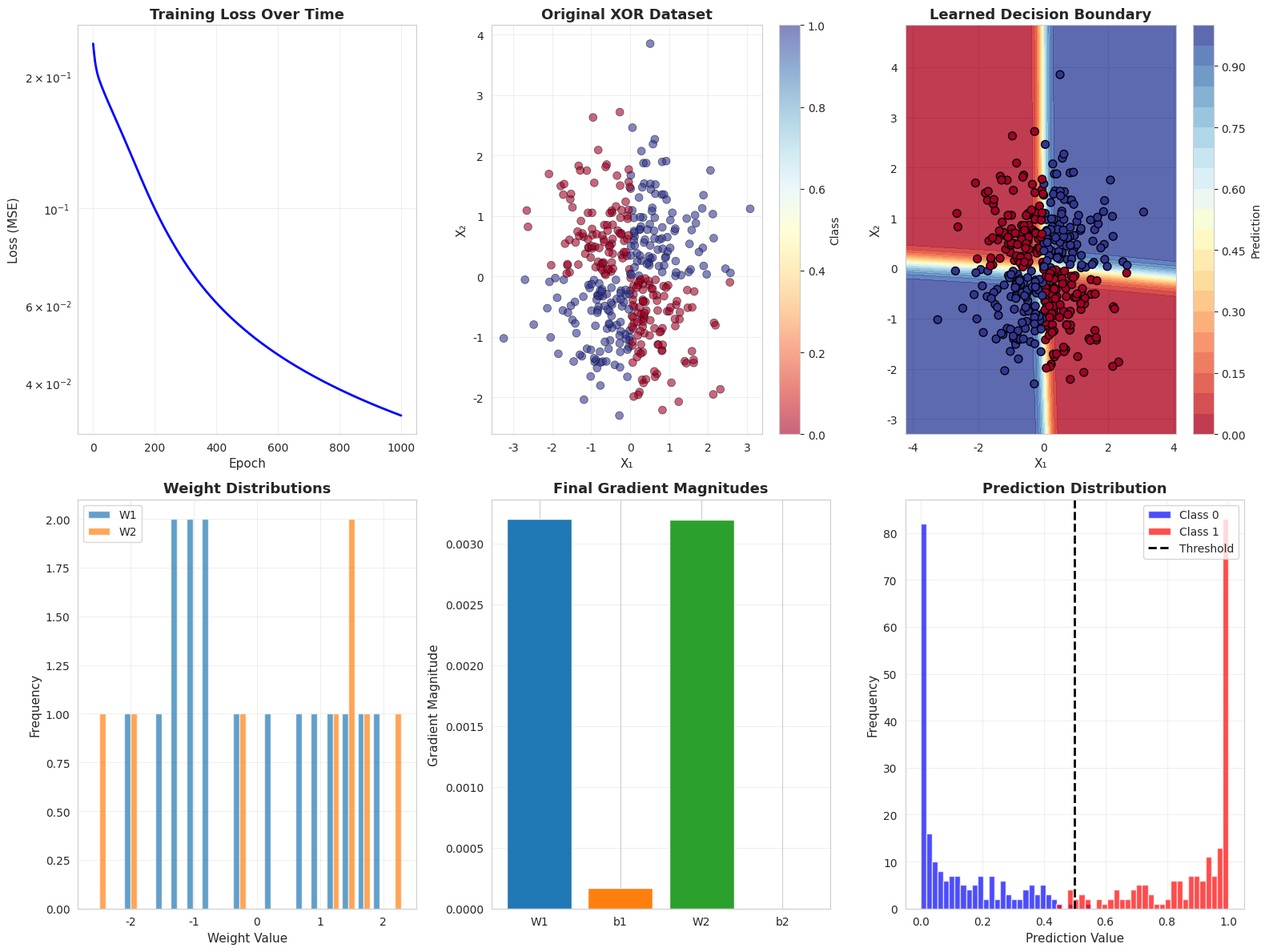

Recreate this plot in Python.

#NEURAL NETWORK BACKPROPAGATION
#Full implementation showing chain rule in action

#Topic 3: Multi-layer Neural Network with Manual Backpropagation

import numpy as np
import matplotlib.pyplot as plt
import seaborn as sns
import pandas as pd

sns.set_style("whitegrid")
np.random.seed(42)


# PART 1: NEURAL NETWORK CLASS WITH DETAILED BACKPROP
print("NEURAL NETWORK WITH CHAIN RULE BACKPROPAGATION")

class NeuralNetwork:
    """
    Two-layer neural network with detailed backpropagation
    Architecture: Input -> Hidden Layer -> Output
    """
    
    def __init__(self, input_size, hidden_size, output_size, learning_rate=0.01):
        self.lr = learning_rate
        
        # Initialize weights with small random values
        self.W1 = np.random.randn(input_size, hidden_size) * 0.5
        self.b1 = np.zeros((1, hidden_size))
        self.W2 = np.random.randn(hidden_size, output_size) * 0.5
        self.b2 = np.zeros((1, output_size))
        
        # Storage for gradients and activations
        self.cache = {}
        self.gradients = {}
        
    def sigmoid(self, z):
        """Sigmoid activation function"""
        return 1 / (1 + np.exp(-np.clip(z, -500, 500)))
    
    def sigmoid_derivative(self, a):
        """Derivative of sigmoid: σ'(z) = σ(z)(1 - σ(z))"""
        return a * (1 - a)
    
    def relu(self, z):
        """ReLU activation function"""
        return np.maximum(0, z)
    
    def relu_derivative(self, z):
        """Derivative of ReLU"""
        return (z > 0).astype(float)
    
    def forward(self, X, verbose=False):
        """
        Forward pass through the network
        
        Layer 1: Z1 = X @ W1 + b1
                 A1 = relu(Z1)
        Layer 2: Z2 = A1 @ W2 + b2
                 A2 = sigmoid(Z2)
        """
        # Input layer to hidden layer
        self.cache['X'] = X
        self.cache['Z1'] = X @ self.W1 + self.b1
        self.cache['A1'] = self.relu(self.cache['Z1'])
        
        # Hidden layer to output layer
        self.cache['Z2'] = self.cache['A1'] @ self.W2 + self.b2
        self.cache['A2'] = self.sigmoid(self.cache['Z2'])
        
        if verbose:
            print("\nForward Pass:")
            print(f"  X shape: {X.shape}")
            print(f"  Z1 = X @ W1 + b1, shape: {self.cache['Z1'].shape}")
            print(f"  A1 = relu(Z1), shape: {self.cache['A1'].shape}")
            print(f"  Z2 = A1 @ W2 + b2, shape: {self.cache['Z2'].shape}")
            print(f"  A2 = sigmoid(Z2), shape: {self.cache['A2'].shape}")
        
        return self.cache['A2']
    
    def backward(self, X, y, verbose=False):
        """
        Backward pass using chain rule
        
        Chain rule applied layer by layer:
        1. dL/dZ2 = dL/dA2 * dA2/dZ2
        2. dL/dW2 = (dL/dZ2).T @ A1
        3. dL/dA1 = dL/dZ2 @ W2.T
        4. dL/dZ1 = dL/dA1 * dA1/dZ1
        5. dL/dW1 = X.T @ dL/dZ1
        """
        m = X.shape[0]  # number of samples
        
        # Output layer gradients
        # dL/dA2 for MSE loss: A2 - y
        dL_dA2 = self.cache['A2'] - y
        
        # Chain rule: dL/dZ2 = dL/dA2 * dA2/dZ2
        dA2_dZ2 = self.sigmoid_derivative(self.cache['A2'])
        dL_dZ2 = dL_dA2 * dA2_dZ2
        
        # Gradients for W2 and b2
        self.gradients['dW2'] = (self.cache['A1'].T @ dL_dZ2) / m
        self.gradients['db2'] = np.sum(dL_dZ2, axis=0, keepdims=True) / m
        
        # Backpropagate to hidden layer
        # Chain rule: dL/dA1 = dL/dZ2 @ W2.T
        dL_dA1 = dL_dZ2 @ self.W2.T
        
        # Chain rule: dL/dZ1 = dL/dA1 * dA1/dZ1
        dA1_dZ1 = self.relu_derivative(self.cache['Z1'])
        dL_dZ1 = dL_dA1 * dA1_dZ1
        
        # Gradients for W1 and b1
        self.gradients['dW1'] = (X.T @ dL_dZ1) / m
        self.gradients['db1'] = np.sum(dL_dZ1, axis=0, keepdims=True) / m
        
        if verbose:
            print("\nBackward Pass (Chain Rule):")
            print(f"  dL/dA2 shape: {dL_dA2.shape}")
            print(f"  dL/dZ2 = dL/dA2 * σ'(Z2), shape: {dL_dZ2.shape}")
            print(f"  dL/dW2 shape: {self.gradients['dW2'].shape}")
            print(f"  dL/dA1 = dL/dZ2 @ W2^T, shape: {dL_dA1.shape}")
            print(f"  dL/dZ1 = dL/dA1 * relu'(Z1), shape: {dL_dZ1.shape}")
            print(f"  dL/dW1 shape: {self.gradients['dW1'].shape}")
    
    def update_parameters(self):
        """Update parameters using gradient descent"""
        self.W1 -= self.lr * self.gradients['dW1']
        self.b1 -= self.lr * self.gradients['db1']
        self.W2 -= self.lr * self.gradients['dW2']
        self.b2 -= self.lr * self.gradients['db2']
    
    def compute_loss(self, y_true, y_pred):
        """Mean squared error loss"""
        return np.mean((y_true - y_pred)**2)
    
    def train(self, X, y, epochs, verbose_freq=100):
        """Train the network"""
        losses = []
        
        for epoch in range(epochs):
            # Forward pass
            y_pred = self.forward(X)
            
            # Compute loss
            loss = self.compute_loss(y, y_pred)
            losses.append(loss)
            
            # Backward pass
            self.backward(X, y)
            
            # Update parameters
            self.update_parameters()
            
            # Print progress
            if epoch % verbose_freq == 0:
                print(f"Epoch {epoch:4d} | Loss: {loss:.6f}")
        
        return losses



# PART 2: CREATE SYNTHETIC DATASET
print("CREATING SYNTHETIC DATASET")


# Generate XOR-like problem (non-linearly separable)
def create_xor_dataset(n_samples=200):
    """Create XOR dataset"""
    np.random.seed(42)
    X = np.random.randn(n_samples, 2)
    y = ((X[:, 0] * X[:, 1]) > 0).astype(float).reshape(-1, 1)
    return X, y

X_train, y_train = create_xor_dataset(400)
print(f"\nDataset created:")
print(f"  Input shape: {X_train.shape}")
print(f"  Output shape: {y_train.shape}")
print(f"  Class distribution: {np.bincount(y_train.flatten().astype(int))}")


# PART 3: TRAIN THE NETWORK
print("TRAINING NEURAL NETWORK")

# Create and train network
nn = NeuralNetwork(input_size=2, hidden_size=8, output_size=1, learning_rate=0.5)

print("\nInitial forward and backward pass (verbose):")
y_pred_init = nn.forward(X_train[:5], verbose=True)
nn.backward(X_train[:5], y_train[:5], verbose=True)

print("\n" + "="*70)
print("\nTraining...")
losses = nn.train(X_train, y_train, epochs=1000, verbose_freq=200)

print("\nTraining complete!")


# PART 4: VISUALIZE RESULTS
print("CREATING VISUALIZATIONS")

fig = plt.figure(figsize=(16, 12))

# Plot 1: Loss curve
ax1 = plt.subplot(2, 3, 1)
ax1.plot(losses, linewidth=2, color='blue')
ax1.set_xlabel('Epoch', fontsize=11)
ax1.set_ylabel('Loss (MSE)', fontsize=11)
ax1.set_title('Training Loss Over Time', fontsize=13, fontweight='bold')
ax1.grid(True, alpha=0.3)
ax1.set_yscale('log')

# Plot 2: Original data
ax2 = plt.subplot(2, 3, 2)
scatter = ax2.scatter(X_train[:, 0], X_train[:, 1], 
                     c=y_train.flatten(), cmap='RdYlBu', 
                     s=50, alpha=0.6, edgecolors='k', linewidth=0.5)
ax2.set_xlabel('X₁', fontsize=11)
ax2.set_ylabel('X₂', fontsize=11)
ax2.set_title('Original XOR Dataset', fontsize=13, fontweight='bold')
ax2.grid(True, alpha=0.3)
plt.colorbar(scatter, ax=ax2, label='Class')

# Plot 3: Decision boundary
ax3 = plt.subplot(2, 3, 3)
h = 0.02
x_min, x_max = X_train[:, 0].min() - 1, X_train[:, 0].max() + 1
y_min, y_max = X_train[:, 1].min() - 1, X_train[:, 1].max() + 1
xx, yy = np.meshgrid(np.arange(x_min, x_max, h),
                     np.arange(y_min, y_max, h))
Z = nn.forward(np.c_[xx.ravel(), yy.ravel()])
Z = Z.reshape(xx.shape)

contour = ax3.contourf(xx, yy, Z, levels=20, cmap='RdYlBu', alpha=0.8)
ax3.scatter(X_train[:, 0], X_train[:, 1], 
           c=y_train.flatten(), cmap='RdYlBu',
           s=50, edgecolors='k', linewidth=1)
ax3.set_xlabel('X₁', fontsize=11)
ax3.set_ylabel('X₂', fontsize=11)
ax3.set_title('Learned Decision Boundary', fontsize=13, fontweight='bold')
plt.colorbar(contour, ax=ax3, label='Prediction')

# Plot 4: Weight distributions
ax4 = plt.subplot(2, 3, 4)
weights = [nn.W1.flatten(), nn.W2.flatten()]
ax4.hist(weights, bins=20, alpha=0.7, label=['W1', 'W2'])
ax4.set_xlabel('Weight Value', fontsize=11)
ax4.set_ylabel('Frequency', fontsize=11)
ax4.set_title('Weight Distributions', fontsize=13, fontweight='bold')
ax4.legend(fontsize=10)
ax4.grid(True, alpha=0.3)

# Plot 5: Gradient magnitudes
ax5 = plt.subplot(2, 3, 5)
grad_data = {
    'Layer': ['W1', 'b1', 'W2', 'b2'],
    'Magnitude': [
        np.linalg.norm(nn.gradients['dW1']),
        np.linalg.norm(nn.gradients['db1']),
        np.linalg.norm(nn.gradients['dW2']),
        np.linalg.norm(nn.gradients['db2'])
    ]
}
bars = ax5.bar(grad_data['Layer'], grad_data['Magnitude'], 
               color=['#1f77b4', '#ff7f0e', '#2ca02c', '#d62728'])
ax5.set_ylabel('Gradient Magnitude', fontsize=11)
ax5.set_title('Final Gradient Magnitudes', fontsize=13, fontweight='bold')
ax5.grid(True, alpha=0.3, axis='y')

# Plot 6: Prediction distribution
ax6 = plt.subplot(2, 3, 6)
y_pred_final = nn.forward(X_train)
ax6.hist(y_pred_final[y_train.flatten() == 0], bins=30, alpha=0.7, 
         label='Class 0', color='blue')
ax6.hist(y_pred_final[y_train.flatten() == 1], bins=30, alpha=0.7, 
         label='Class 1', color='red')
ax6.axvline(x=0.5, color='k', linestyle='--', linewidth=2, label='Threshold')
ax6.set_xlabel('Prediction Value', fontsize=11)
ax6.set_ylabel('Frequency', fontsize=11)
ax6.set_title('Prediction Distribution', fontsize=13, fontweight='bold')
ax6.legend(fontsize=10)
ax6.grid(True, alpha=0.3)

plt.tight_layout()
plt.savefig('neural_network_backprop.png', dpi=150, bbox_inches='tight')
print("\n✓ Visualization saved as 'neural_network_backprop.png'")
plt.show()

# PART 5: ACCURACY METRICS
print("PERFORMANCE METRICS")

y_pred_final = nn.forward(X_train)
y_pred_class = (y_pred_final > 0.5).astype(float)
accuracy = np.mean(y_pred_class == y_train)

print(f"\nFinal Training Accuracy: {accuracy*100:.2f}%")
print(f"Final Loss: {losses[-1]:.6f}")


print("CHAIN RULE IN ACTION:")
print("Layer 2 (Output): dL/dW2 = (dL/dA2) * (dA2/dZ2) * (dZ2/dW2)")
print("Layer 1 (Hidden): dL/dW1 = (dL/dA2) * (dA2/dZ2) * (dZ2/dA1) * (dA1/dZ1) * (dZ1/dW1)")
print("\nEach gradient is computed by multiplying derivatives along the path!")
